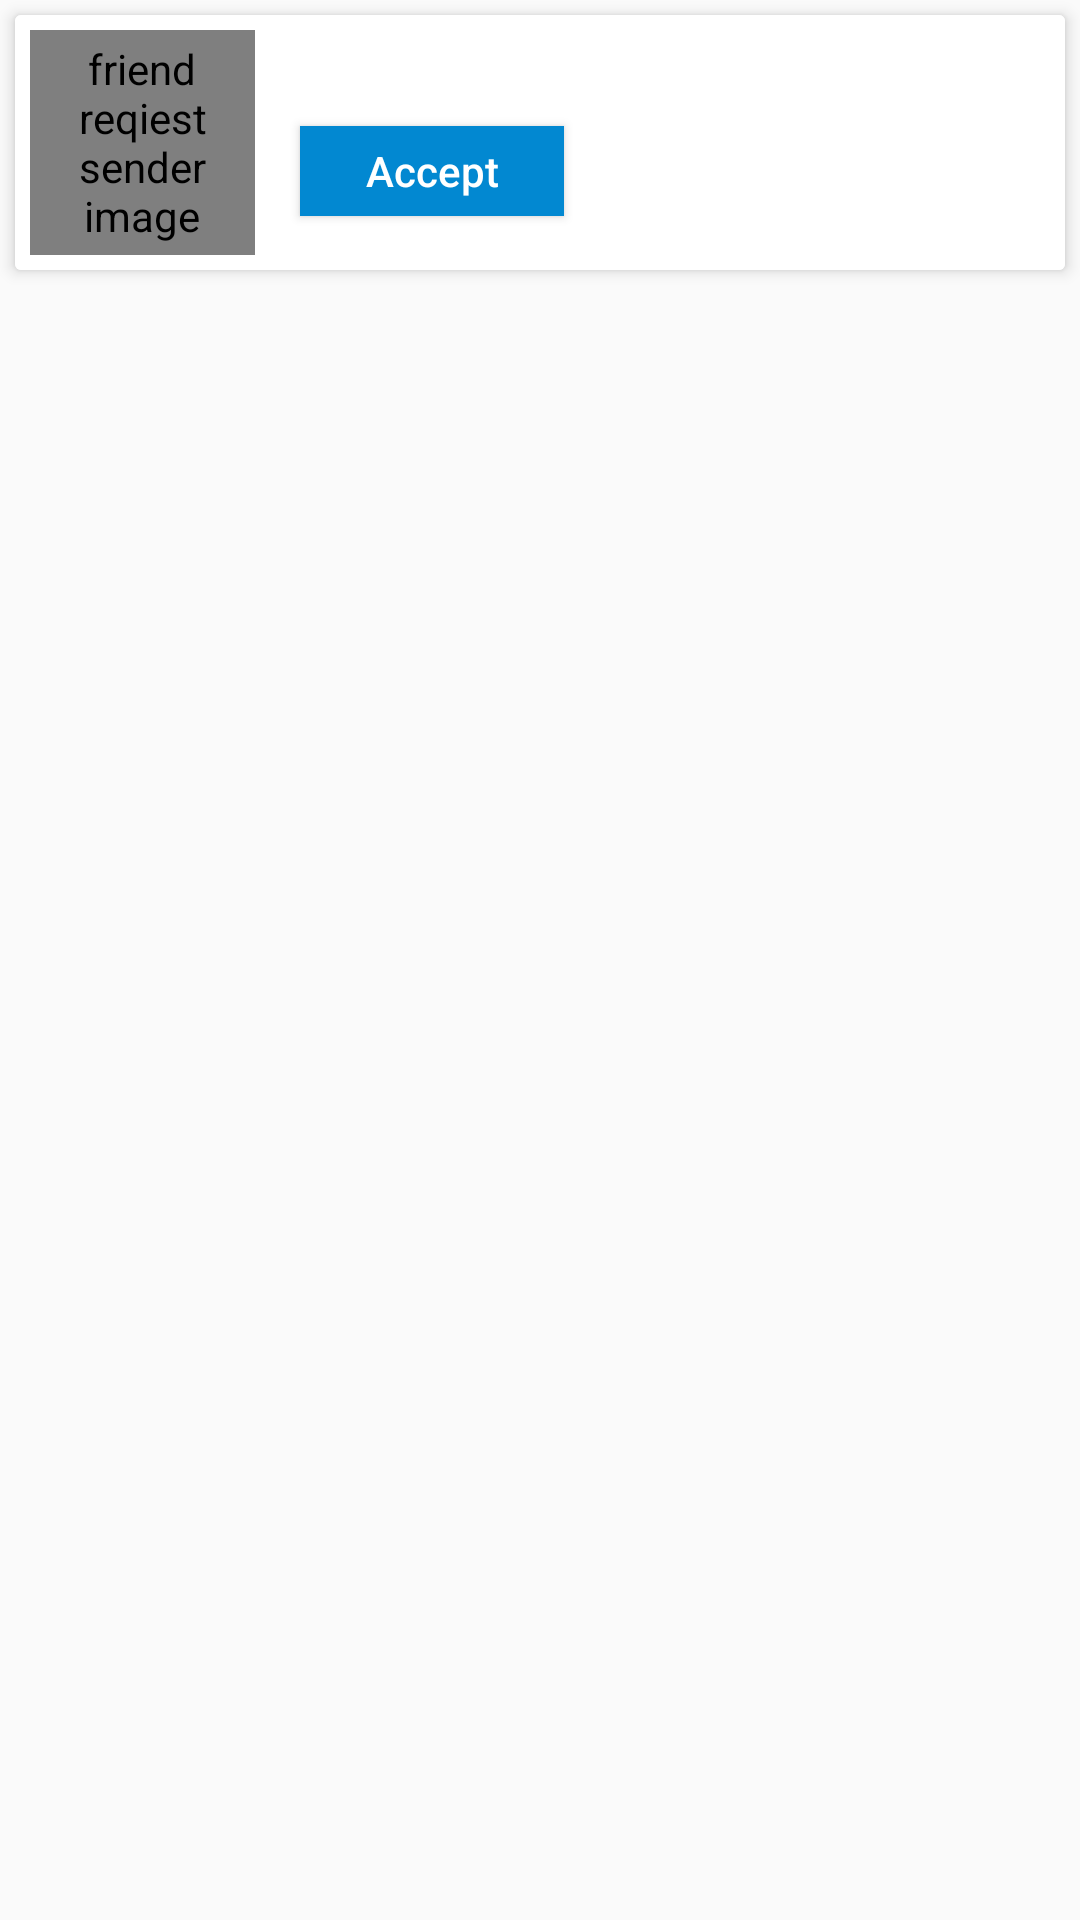

This screen was rendered from an Android layout file. Write that file and the resources it references.
<!-- AndroidManifest.xml: application theme AppTheme -->
<!-- res/layout/friend_req_row.xml -->
<?xml version="1.0" encoding="utf-8"?>
<android.support.constraint.ConstraintLayout xmlns:android="http://schemas.android.com/apk/res/android"
    xmlns:app="http://schemas.android.com/apk/res-auto"
    android:layout_width="match_parent"
    android:layout_height="wrap_content"
    xmlns:tools="http://schemas.android.com/tools">

    <android.support.v7.widget.CardView
        android:layout_width="match_parent"
        android:layout_height="wrap_content"
        app:cardElevation="3dp"
        app:layout_constraintTop_toTopOf="parent"
        android:layout_margin="5dp">
        <android.support.constraint.ConstraintLayout
            android:layout_width="match_parent"
            android:layout_height="wrap_content"
            android:padding="5dp"
            android:background="#fff">

            <de.hdodenhof.circleimageview.CircleImageView
                android:id="@+id/friendReqImg_IV"
                android:layout_width="75dp"
                android:layout_height="75dp"
                android:scaleType="centerCrop"
                android:contentDescription="@string/friend_reqiest_sender_image"
                app:layout_constraintStart_toStartOf="parent"
                app:layout_constraintTop_toTopOf="parent"
                tools:src="@color/colorAccent" />

            <TextView
                android:id="@+id/friendReqName_TV"
                android:layout_width="wrap_content"
                android:layout_height="wrap_content"
                android:layout_marginStart="7dp"
                android:textSize="20sp"
                app:layout_constraintStart_toEndOf="@+id/friendReqImg_IV"
                app:layout_constraintTop_toTopOf="parent"
                tools:text="@string/ahmedkhaled"
                android:textColor="#494848"
                android:textStyle="bold"
                android:layout_marginLeft="10dp" />


            <Button
                android:id="@+id/acceptRequest_BU"
                android:layout_width="wrap_content"
                android:layout_height="30dp"
                android:layout_marginStart="15dp"
                android:layout_marginTop="5dp"
                android:background="@color/colorPrimaryDark"
                app:layout_constraintStart_toEndOf="@+id/friendReqImg_IV"
                app:layout_constraintTop_toBottomOf="@+id/friendReqName_TV"
                android:layout_marginLeft="20dp"
                android:textColor="#fff"
                android:textAllCaps="false"
                android:text="@string/accept"
                />



        </android.support.constraint.ConstraintLayout>

    </android.support.v7.widget.CardView>

</android.support.constraint.ConstraintLayout>
<!-- resources referenced by this layout -->
<resources>
  <color name="colorAccent">#00BCD4</color>
  <color name="colorPrimaryDark">#0288d1</color>
  <string name="accept">Accept</string>
  <string name="ahmedkhaled">Ahmed Khaled</string>
  <string name="friend_reqiest_sender_image">friend reqiest sender image</string>
  <style name="AppTheme" parent="Theme.AppCompat.Light.DarkActionBar">
          
          <item name="colorPrimary">@color/colorPrimary</item>
          <item name="colorPrimaryDark">@color/colorPrimaryDark</item>
          <item name="colorAccent">@color/colorAccent</item>
          <item name="android:windowContentOverlay">@null</item>
      </style>
  <color name="colorPrimary">#03A9F4</color>
</resources>
